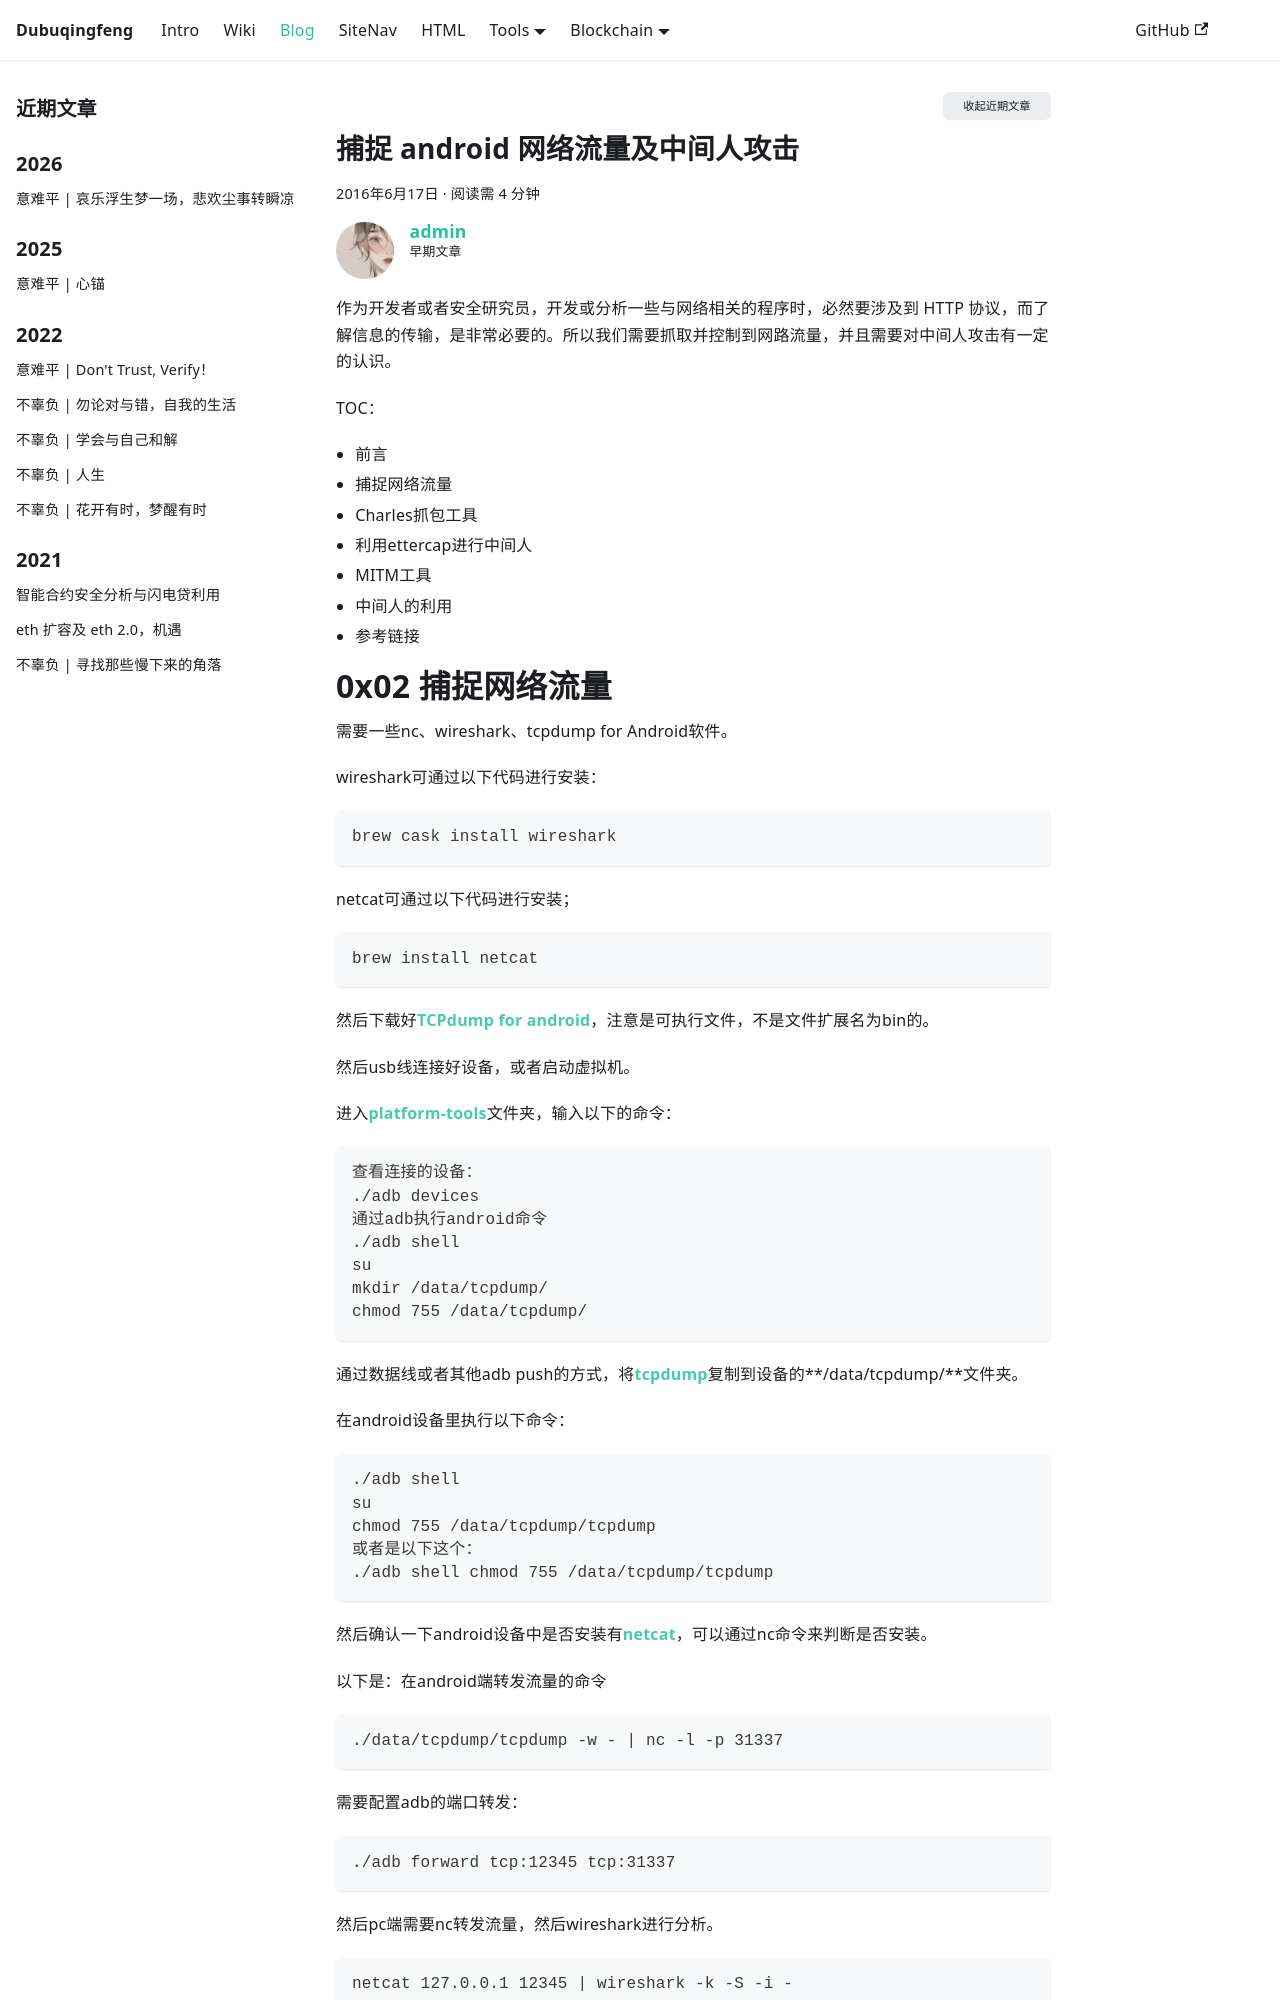

repository: dubuqingfeng/dubuqingfeng · page: blog/201606-capture-android-mitm.html · generator: docusaurus

---
title: 捕捉 android 网络流量及中间人攻击
description: "0x01 前言： 作为开发者或者安全研究员，开发或分析一些与网络相关的程序时，必然要涉及到 HTTP 协议，而了解信息的传输，是非常必要的。所以我们需要抓取并控制到网路流量，并且需要对中间人攻击有一定的认识。 TOC： 前言 捕捉网络流量 Charles抓包工具 利用ettercap进行中间人 MITM工具 中间人的利用 参考链接"
date: 2016-06-17 17:42
updated: 2016-06-18 18:34
tags: 
  - Android安全
  - mitm
  - 技术
excerpt: 一些捕捉 android 网路流量的方式以及认识中间人攻击的方式和利用
categories: Android安全
permalink: 201606-capture-android-mitm.html
authors: [admin]
toc: true
---

# 0x01	前言：
作为开发者或者安全研究员，开发或分析一些与网络相关的程序时，必然要涉及到 HTTP 协议，而了解信息的传输，是非常必要的。所以我们需要抓取并控制到网路流量，并且需要对中间人攻击有一定的认识。

TOC：
+ 前言
+ 捕捉网络流量
+ Charles抓包工具
+ 利用ettercap进行中间人
+ MITM工具
+ 中间人的利用
+ 参考链接

# 0x02    捕捉网络流量

需要一些nc、wireshark、tcpdump for Android软件。

wireshark可通过以下代码进行安装：

```
brew cask install wireshark
```

netcat可通过以下代码进行安装；

```
brew install netcat
```
然后下载好**TCPdump for android**，注意是可执行文件，不是文件扩展名为bin的。

然后usb线连接好设备，或者启动虚拟机。

进入**platform-tools**文件夹，输入以下的命令：

```
查看连接的设备：
./adb devices
通过adb执行android命令
./adb shell
su
mkdir /data/tcpdump/
chmod 755 /data/tcpdump/
```
通过数据线或者其他adb push的方式，将**tcpdump**复制到设备的**/data/tcpdump/**文件夹。

在android设备里执行以下命令：
```
./adb shell
su
chmod 755 /data/tcpdump/tcpdump
或者是以下这个：
./adb shell chmod 755 /data/tcpdump/tcpdump
```
然后确认一下android设备中是否安装有**netcat**，可以通过nc命令来判断是否安装。

以下是：在android端转发流量的命令

```
./data/tcpdump/tcpdump -w - | nc -l -p 31337
```

需要配置adb的端口转发：

```
./adb forward tcp:12345 tcp:31337
```

然后pc端需要nc转发流量，然后wireshark进行分析。

```
netcat 127.0.0.1 12345 | wireshark -k -S -i -
```

安装配置好捕捉流量，wireshark分析：

<img src="https://dubuqingfeng.oss-cn-hongkong.aliyuncs.com/blog/tech/blog201606-capture-android-mitm-01.gif" class="responsive-img" />
